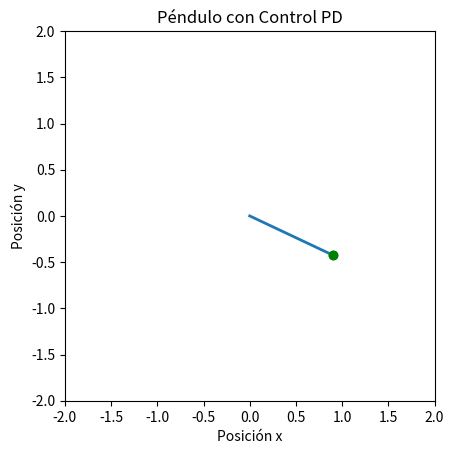

This figure's Python source:
import numpy as np
from scipy.integrate import solve_ivp
import matplotlib.pyplot as plt
from matplotlib.animation import FuncAnimation

def single_pendulum(t, y, L, m, g, Kp, Kd):
    theta, theta_dot = y
    theta_ddot = (-g*np.sin(theta)) / L
    theta_eq = 0.0
    theta_dot_eq = 0.0
    u = Kp * (theta_eq - theta) + Kd * (theta_dot_eq - theta_dot)
    theta_ddot += u
    return [theta_dot, theta_ddot]

L = 1.0
m = 1.0
g = 9.81

theta_0 = np.pi / 2
theta_dot_0 = 0
y0 = [theta_0, theta_dot_0]

Kp = 100.0
Kd = 20.0

x_trace, y_trace = [], []

def animate(i):
    t_span = (0, i / 10)
    t_eval = np.linspace(0, i / 10, 100)
    sol = solve_ivp(single_pendulum, t_span, y0, args=(L, m, g, Kp, Kd), t_eval=t_eval)
    theta = sol.y[0]
    x = L * np.sin(theta)
    y = -L * np.cos(theta)
    x_trace.append(x[-1])
    y_trace.append(y[-1])
    line.set_data([0, x[-1]], [0, y[-1]])
    trace.set_data(x_trace, y_trace)
    return line, trace

fig, ax = plt.subplots()
ax.set_xlim(-2, 2)
ax.set_ylim(-2, 2)
ax.set_aspect('equal')
line, = ax.plot([], [], lw=2)
trace, = ax.plot([], [], 'o-', lw=1, color='green')

ani = FuncAnimation(fig, animate, frames=range(1, 1000), interval=10, blit=True)

plt.title('Péndulo con Control PD')
plt.xlabel('Posición x')
plt.ylabel('Posición y')
plt.show()
